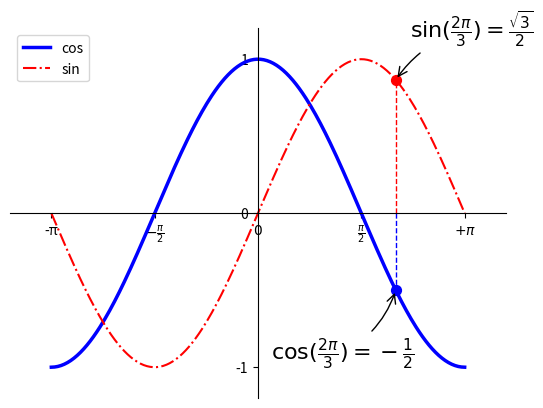

This chart was generated by the following Python code:
#!/usr/bin/env python3
# coding=utf-8


import matplotlib.pyplot as plt
import numpy as np

X = np.linspace(-np.pi, np.pi, 256, endpoint=True)
(C, S) = np.cos(X), np.sin(X)

# 这里用到了Matplotlib和numpy模块,linspace在(−π,π)之间分成共256个小段，
# 并把这256个值赋予X。C,S分别是cosine和sine值（X,C,S都是numpy数组）

fig = plt.figure()

# plt.plot(X, C, 'b-', lw=2.5)
# plt.plot(X, S, 'r-', lw=1.5)

plt.plot(X, C, 'b-', lw=2.5, label='cos')
plt.plot(X, S, 'r-.', lw=1.5, label='sin')

plt.legend(loc='upper left')

plt.ylim(C.min() * 1.2, C.max() * 1.2)
plt.xlim(X.min() * 1.2, X.max() * 1.2)

# plt.xticks([-np.pi, -np.pi / 2, 0, np.pi / 2, np.pi])
plt.xticks([-np.pi, -np.pi / 2, 0, np.pi / 2, np.pi],
           [r'-π', r'$-\frac{\pi}{2}$', r'$0$', r'$\frac{\pi}{2}$', r'$+\pi$'])
plt.yticks([-1, 0, 1])

ax = plt.gca()
ax.spines['right'].set_color('none')  # 先把右边和上边的边界设置为不可见
ax.spines['top'].set_color('none')

# ax.xaxis.set_ticks_position('bottom')
ax.spines['bottom'].set_position(('data', 0))  # 然后把下边界和左边界移动到0点
# ax.yaxis.set_ticks_position('left')
ax.spines['left'].set_position(('data', 0))

# 给特殊点添加注释
t = 2 * np.pi / 3

plt.plot([t, t], [0, np.cos(t)], color='blue', linewidth=1.0, linestyle="--")
plt.scatter([t, ], [np.cos(t), ], 50, color='blue')  # 画出需要标注的点
plt.annotate(r'$\cos(\frac{2\pi}{3})=-\frac{1}{2}$',
             xy=(t, np.cos(t)), xycoords='data',
             xytext=(-90, -50), textcoords='offset points', fontsize=16,
             arrowprops=dict(arrowstyle="->", connectionstyle="arc3,rad=.2"))

plt.plot([t, t], [0, np.sin(t)], color='red', linewidth=1.0, linestyle="--")
plt.scatter([t, ], [np.sin(t), ], 50, color='red')
plt.annotate(r'$\sin(\frac{2\pi}{3})=\frac{\sqrt{3}}{2}$',
             xy=(t, np.sin(t)), xycoords='data',
             xytext=(+10, +30), textcoords='offset points', fontsize=16,
             arrowprops=dict(arrowstyle="->", connectionstyle="arc3,rad=.2"))

# for label in ax.get_xticklabels() + ax.get_yticklabels():
#     label.set_fontsize(16)
#     label.set_bbox(dict(facecolor='w', edgecolor='None', alpha=0.4))

plt.show()
